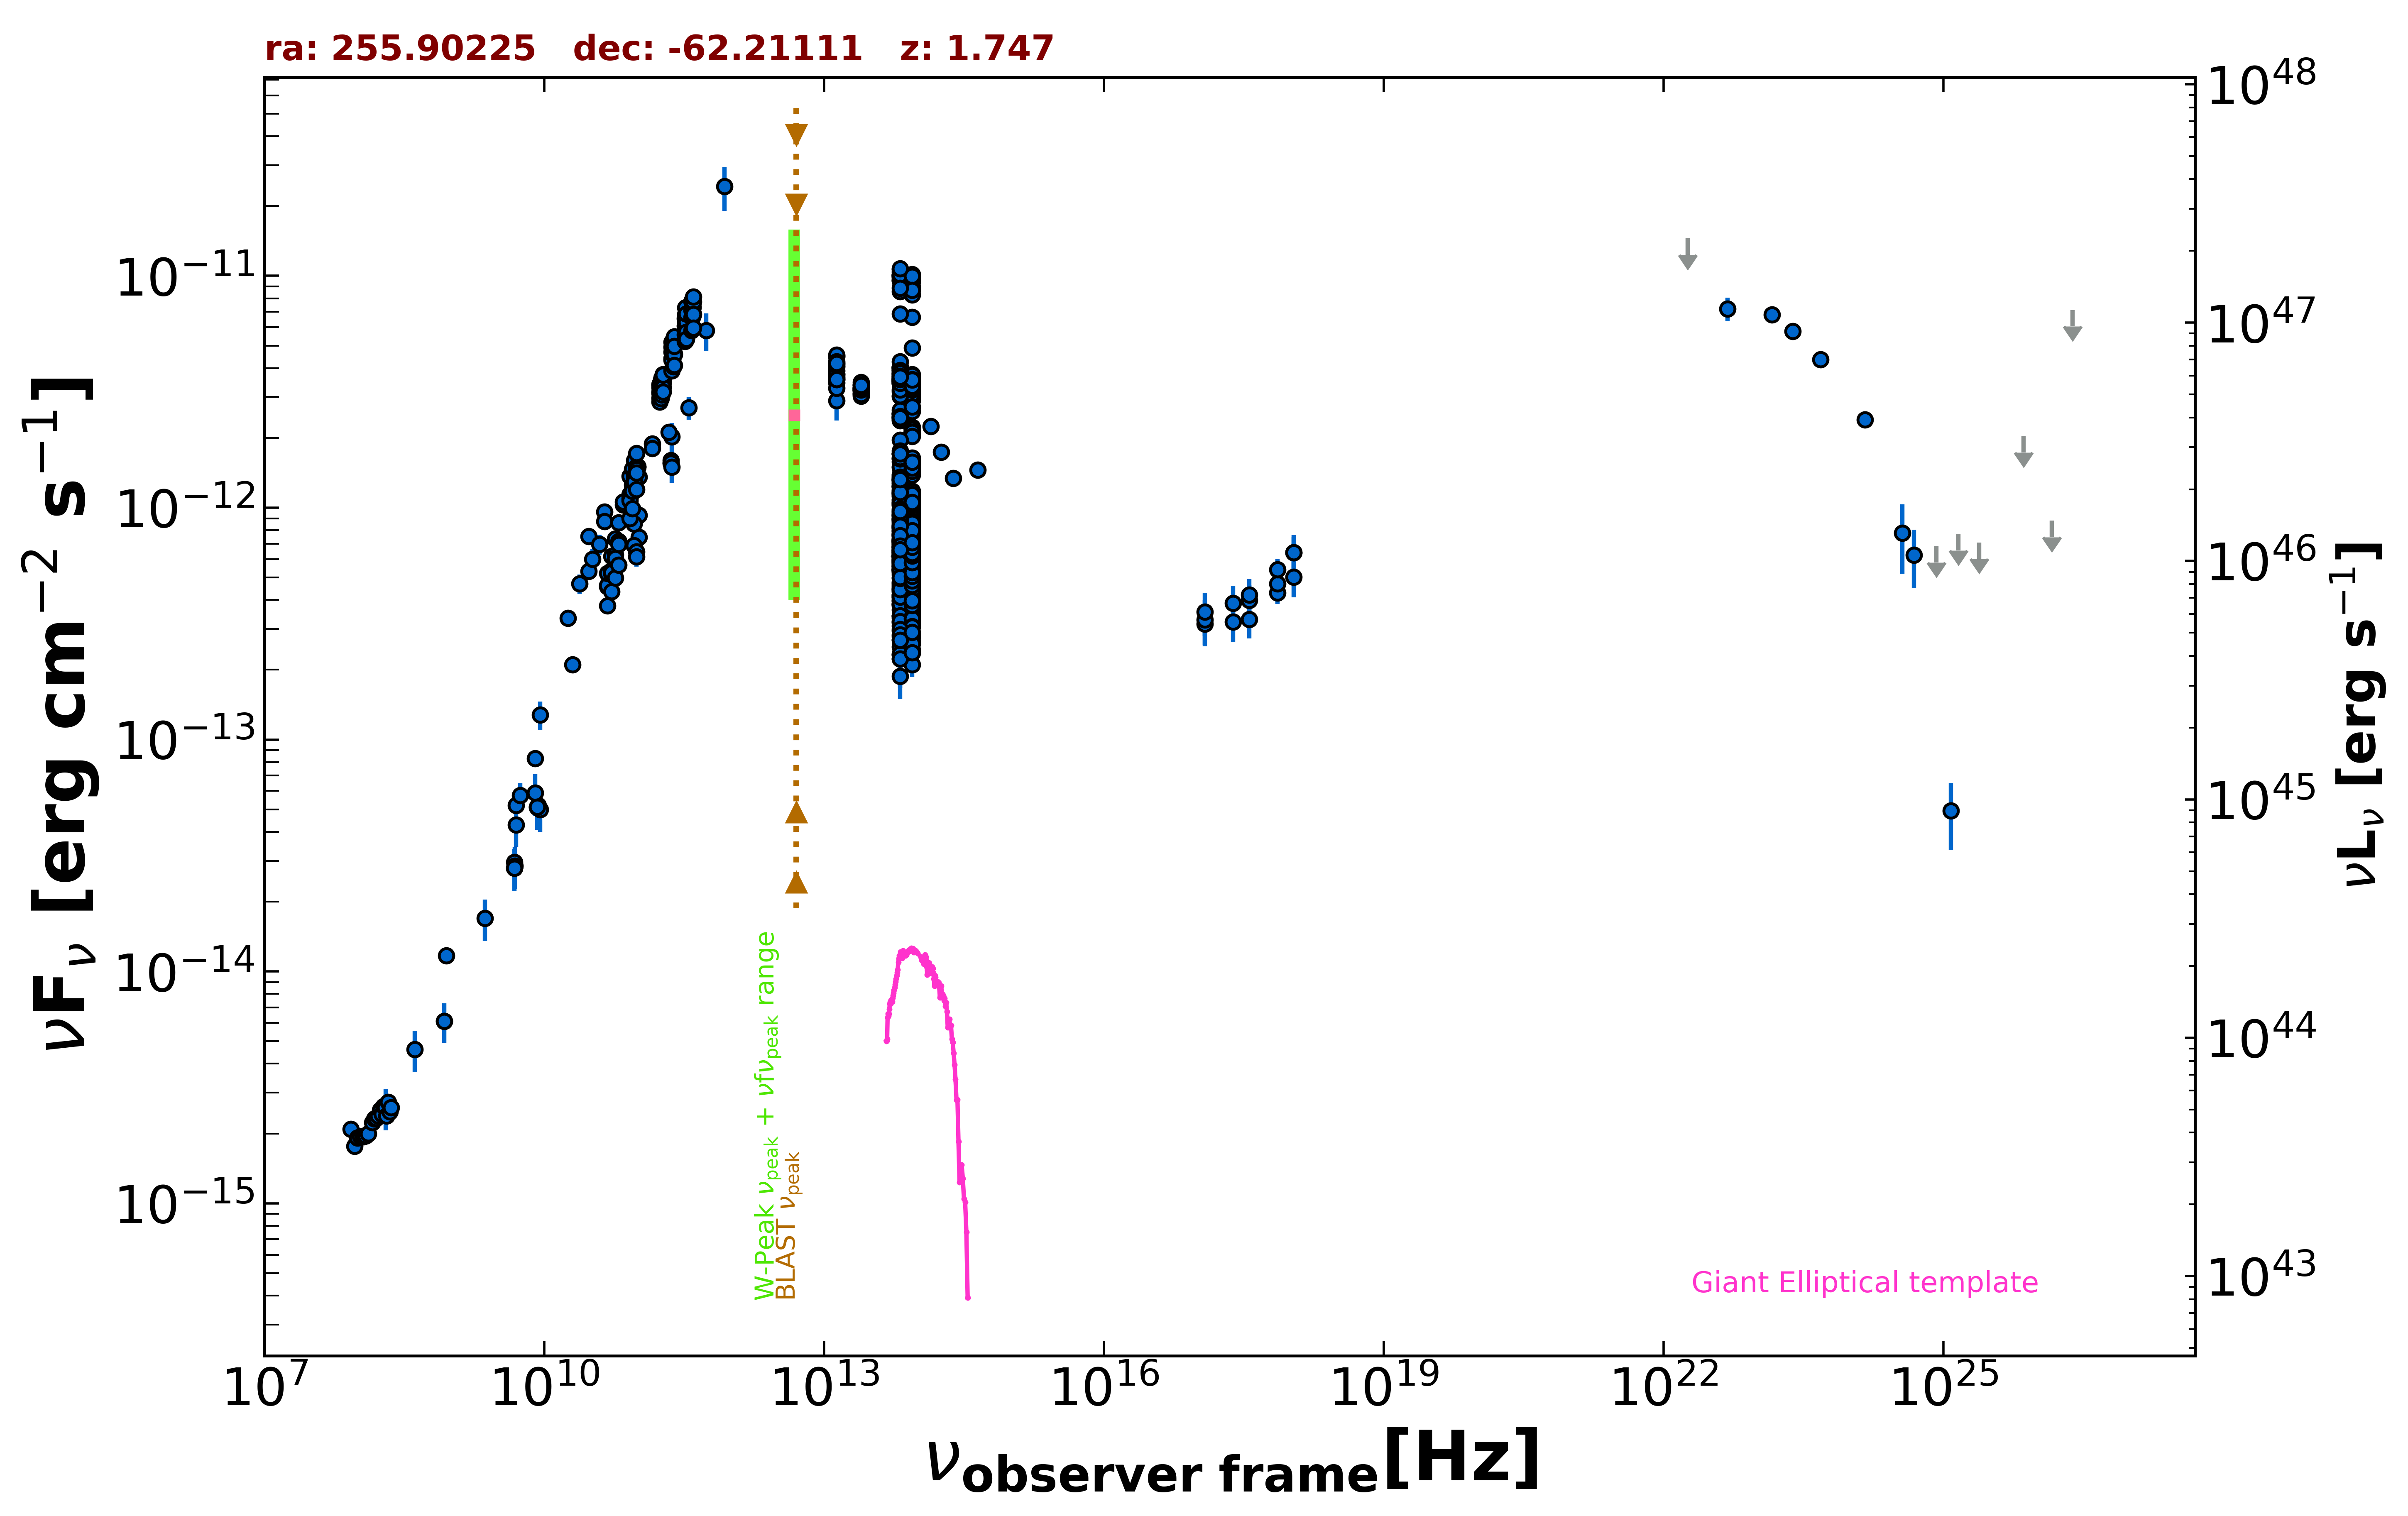

Values plotted in this chart, from the file beside it:
freq., flux, err_flux, MJD_start, MJD_end, flag, catalog, reference
8.870e+08, 1.172e-14, 8.250e-16, 55000, 55000, , RACS, Hale et al. 2021  PASA  38  e058
8.430e+08, 6.109e-15, 1.840e-16, 55000, 55000, , SUMSS, Manch et al. 2003  MNRAS  342  1117
2.418e+17, 3.225e-13, 5.960e-14, 56867, 57963, , 1OUSX, Giommi et al. in preparation
1.209e+17, 3.148e-13, 6.240e-14, 56867, 57963, , 1OUSX, Giommi et al. in preparation
3.627e+17, 3.302e-13, 5.680e-14, 56867, 57963, , 1OUSX, Giommi et al. in preparation
7.253e+17, 4.297e-13, 4.510e-14, 56867, 57963, , 1OUSX, Giommi et al. in preparation
1.088e+18, 5.024e-13, 9.210e-14, 56867, 57963, , 1OUSX, Giommi et al. in preparation
7.253e+17, 4.697e-13, 4.955e-14, 55000, 55000, , 2SXPS, Evans et al. 2020  ApJS  247  54
1.209e+17, 3.284e-13, 7.195e-14, 55000, 55000, , 2SXPS, Evans et al. 2020  ApJS  247  54
3.627e+17, 3.990e-13, 6.620e-14, 55000, 55000, , 2SXPS, Evans et al. 2020  ApJS  247  54
1.088e+18, 6.399e-13, 1.080e-13, 55000, 55000, , 2SXPS, Evans et al. 2020  ApJS  247  54
5.000e+09, 5.195e-14, 2.600e-15, 55000, 55000, , AT20G, Murphy et al. 2010  MNRAS  402  2403
8.000e+09, 8.280e-14, 4.160e-15, 55000, 55000, , AT20G, Murphy et al. 2010  MNRAS  402  2403
2.000e+10, 2.102e-13, 1.060e-14, 55000, 55000, , AT20G, Murphy et al. 2010  MNRAS  402  2403
4.800e+09, 2.794e-14, 5.250e-16, 55000, 55000, , ATPMN, McConnell et al. 2012  MNRAS  422  1527
8.600e+09, 5.212e-14, 2.495e-15, 55000, 55000, , ATPMN, McConnell et al. 2012  MNRAS  422  1527
8.400e+09, 5.112e-14, 0.000e+00, 55000, 55000, , CRATES, Healey et al. 2007  ApJS  171  61
4.800e+09, 2.957e-14, 1.585e-15, 55000, 55000, , PMN, Griffith et al. 1993-1996  VizieR  VIII/…
1.035e+11, 7.451e-13, 3.105e-14, 56656, 56656, , ALMA, Bonato et al. 2019  MNRAS  485  1188
9.146e+10, 6.859e-13, 1.825e-14, 56656, 56656, , ALMA, Bonato et al. 2019  MNRAS  485  1188
9.744e+10, 6.460e-13, 6.820e-14, 56902, 56902, , ALMA, Bonato et al. 2019  MNRAS  485  1188
9.744e+10, 6.148e-13, 5.845e-14, 56911, 56911, , ALMA, Bonato et al. 2019  MNRAS  485  1188
2.330e+11, 2.027e-12, 2.940e-13, 57382, 57382, , ALMA, Bonato et al. 2019  MNRAS  485  1188
1.035e+11, 1.356e-12, 1.290e-13, 57382, 57382, , ALMA, Bonato et al. 2019  MNRAS  485  1188
9.150e+10, 1.345e-12, 1.280e-13, 57382, 57382, , ALMA, Bonato et al. 2019  MNRAS  485  1188
8.907e+10, 1.171e-12, 5.850e-14, 57533, 57533, , ALMA, Bonato et al. 2019  MNRAS  485  1188
2.272e+11, 1.597e-12, 8.000e-14, 57635, 57635, , ALMA, Bonato et al. 2019  MNRAS  485  1188
2.272e+11, 1.555e-12, 7.800e-14, 57635, 57635, , ALMA, Bonato et al. 2019  MNRAS  485  1188
2.272e+11, 1.558e-12, 7.800e-14, 57635, 57635, , ALMA, Bonato et al. 2019  MNRAS  485  1188
1.035e+11, 9.284e-13, 8.780e-14, 57650, 57650, , ALMA, Bonato et al. 2019  MNRAS  485  1188
9.150e+10, 8.500e-13, 8.055e-14, 57650, 57650, , ALMA, Bonato et al. 2019  MNRAS  485  1188
2.330e+11, 1.498e-12, 2.170e-13, 57650, 57650, , ALMA, Bonato et al. 2019  MNRAS  485  1188
1.000e+11, 1.500e-12, 5.900e-14, 55000, 55000, , PCCS2100, GHz The Planck Collaboration 2018  A&A  …
1.430e+11, 1.886e-12, 5.750e-14, 55000, 55000, , PCCS2143, GHz The Planck Collaboration 2018  A&A  …
3.000e+10, 7.527e-13, 1.360e-14, 55000, 55000, , PCCS2, 30 GHz The Planck Collaboration 2018  A&…
4.400e+10, 9.603e-13, 6.050e-14, 55000, 55000, , PCCS2, 44 GHz The Planck Collaboration 2018  A&…
7.000e+10, 1.030e-12, 8.275e-14, 55000, 55000, , PCCS2, 70 GHz The Planck Collaboration 2018  A&…
3.000e+10, 5.321e-13, 2.930e-14, 55000, 55000, , PCNT, The Planck Collaboration 2018  A&A  619 …
4.400e+10, 8.722e-13, 4.005e-14, 55000, 55000, , PCNT, The Planck Collaboration 2018  A&A  619 …
7.000e+10, 1.061e-12, 4.400e-14, 55000, 55000, , PCNT, The Planck Collaboration 2018  A&A  619 …
1.000e+11, 1.506e-12, 3.350e-14, 55000, 55000, , PCNT, The Planck Collaboration 2018  A&A  619 …
1.430e+11, 1.803e-12, 5.500e-14, 55000, 55000, , PCNT, The Planck Collaboration 2018  A&A  619 …
2.170e+11, 2.121e-12, 1.055e-13, 55000, 55000, , PCNT, The Planck Collaboration 2018  A&A  619 …
3.530e+11, 2.695e-12, 2.960e-13, 55000, 55000, , PCNT, The Planck Collaboration 2018  A&A  619 …
5.450e+11, 5.807e-12, 1.086e-12, 55000, 55000, , PCNT, The Planck Collaboration 2018  A&A  619 …
8.570e+11, 2.426e-11, 5.210e-12, 55000, 55000, , PCNT, The Planck Collaboration 2018  A&A  619 …
1.389e+14, 2.247e-12, 1.095e-13, 55000, 55000, , 2MASS, Skrutskie et al. 2006  AJ  131  1163
1.804e+14, 1.740e-12, 1.170e-13, 55000, 55000, , 2MASS, Skrutskie et al. 2006  AJ  131  1163
2.427e+14, 1.342e-12, 1.155e-13, 55000, 55000, , 2MASS, Skrutskie et al. 2006  AJ  131  1163
8.817e+13, 2.598e-12, 5.000e-15, 55000, 55000, , UNWISE, Schlafly et al. 2019  ApJS  240  30
6.517e+13, 3.016e-12, 7.000e-15, 55000, 55000, , UNWISE, Schlafly et al. 2019  ApJS  240  30
8.817e+13, 6.632e-12, 1.345e-13, 55000, 55000, , WISE, Wright et al. 2010  AJ  140  1868
6.517e+13, 6.865e-12, 1.265e-13, 55000, 55000, , WISE, Wright et al. 2010  AJ  140  1868
2.498e+13, 3.241e-12, 6.850e-14, 55000, 55000, , WISE, Wright et al. 2010  AJ  140  1868
1.363e+13, 3.904e-12, 1.690e-13, 55000, 55000, , WISE, Wright et al. 2010  AJ  140  1868
8.817e+13, 6.774e-13, 2.995e-14, 56730, 56730, , NEOWISE, Mainzer et al. 2014  ApJ  792  30
6.517e+13, 7.653e-13, 6.630e-14, 56730, 56730, , NEOWISE, Mainzer et al. 2014  ApJ  792  30
8.817e+13, 7.185e-13, 3.245e-14, 56731, 56731, , NEOWISE, Mainzer et al. 2014  ApJ  792  30
6.517e+13, 7.548e-13, 4.315e-14, 56731, 56731, , NEOWISE, Mainzer et al. 2014  ApJ  792  30
8.817e+13, 7.771e-13, 3.505e-14, 56731, 56731, , NEOWISE, Mainzer et al. 2014  ApJ  792  30
... 788 more rows
